Photos from the image-classification dataset "processed" in the GitHub repository IamDeeprajSarma/ayurveda-plant-id. Its 30 classes are: aegle, aloe vera, andrographis, bacopa, betel, boerhavia, catharanthus, centella, cissus, clerodendrum, clitoria, eclipta, eryngium, euphorbia, guava, gymnema, haritaki, hibiscus, houttuynia, hygrophila, jamun, justicia, kalanchoe, leucas, mentha, neem, nyctanthes, tinospora, tulsi, vitex.

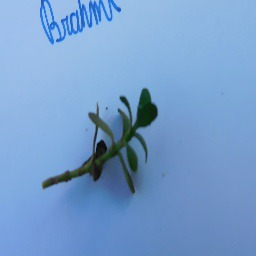
Label: bacopa

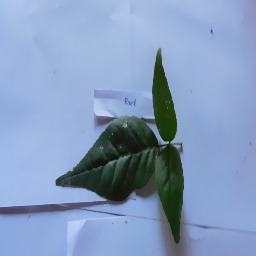
Label: aegle

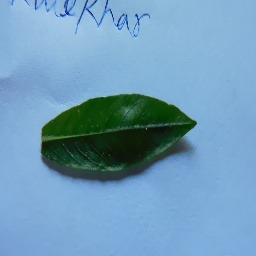
Label: hygrophila

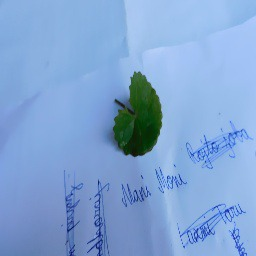
Label: centella

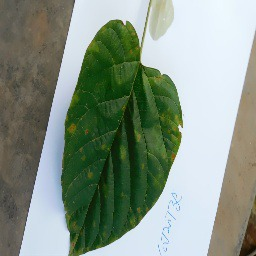
Label: clerodendrum

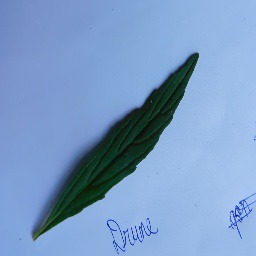
Label: leucas
